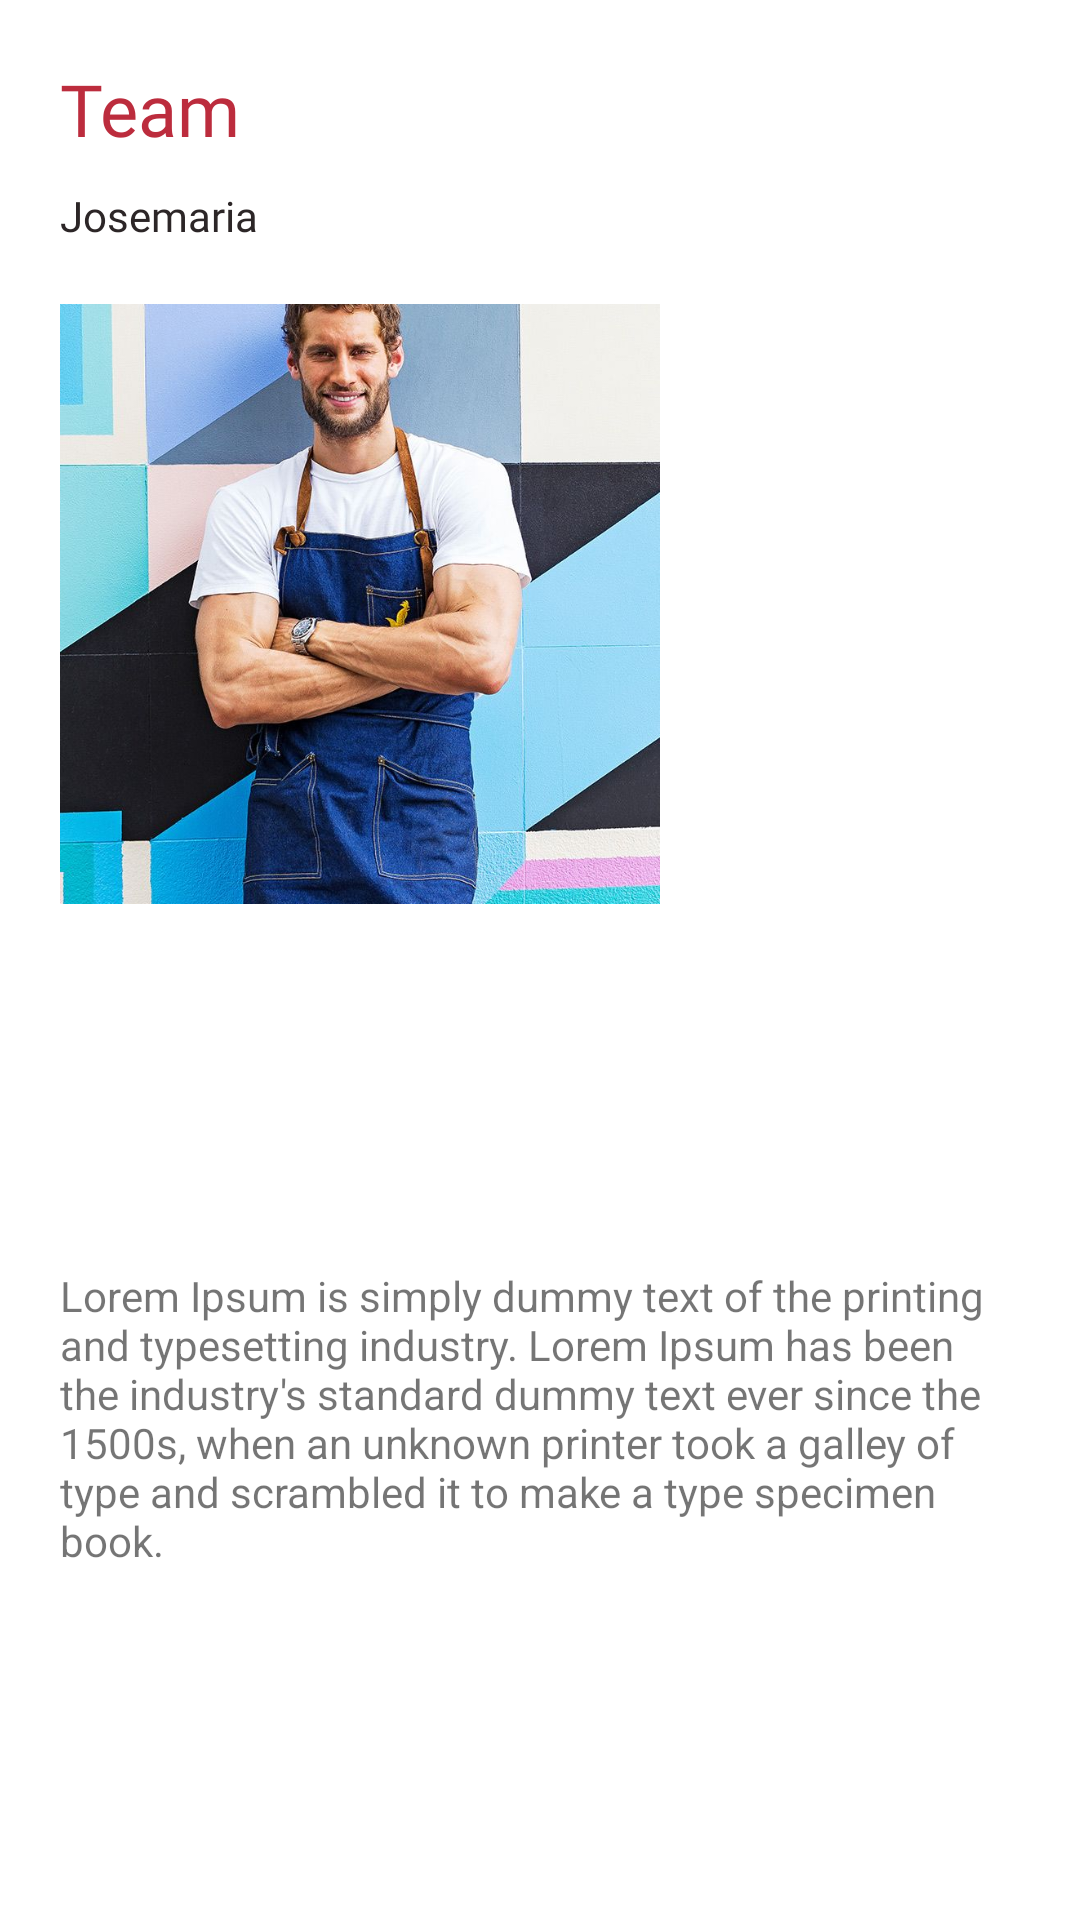

Reconstruct the res/layout file that produces this screen, plus the resources it refers to.
<!-- AndroidManifest.xml: application theme Theme.Restaurant -->
<!-- res/layout/fragment_josemaria.xml -->
<?xml version="1.0" encoding="utf-8"?>
<androidx.constraintlayout.widget.ConstraintLayout xmlns:android="http://schemas.android.com/apk/res/android"
xmlns:app="http://schemas.android.com/apk/res-auto"
xmlns:tools="http://schemas.android.com/tools"
android:id="@+id/frameLayout3"
android:layout_width="match_parent"
android:layout_height="wrap_content"
tools:context=".fragments.JosemariaFragment">


<TextView
    android:id="@+id/textView20"
    style="@style/nombresNosotros"
    android:layout_width="wrap_content"
    android:layout_height="wrap_content"
    android:layout_marginTop="10dp"
    android:fontFamily="@font/proximanovabold"
    android:text="@string/josemaria"
    android:textColor="@color/black_design"
    android:textSize="14sp"
    app:layout_constraintStart_toStartOf="@+id/textView19"
    app:layout_constraintTop_toBottomOf="@+id/textView19" />

<TextView
    android:id="@+id/textView19"
    android:layout_width="wrap_content"
    android:layout_height="wrap_content"
    android:layout_marginStart="20dp"
    android:layout_marginTop="20dp"
    android:fontFamily="@font/proximanovabold"
    android:text="@string/team"
    android:textColor="@color/red_design"
    android:textSize="24sp"
    app:layout_constraintStart_toStartOf="parent"
    app:layout_constraintTop_toTopOf="parent" />

<ImageView
    android:id="@+id/imageView10"
    android:layout_width="200dp"
    android:layout_height="200dp"
    android:layout_marginTop="20dp"
    android:contentDescription="@string/persona"
    android:scaleType="centerCrop"
    android:src="@drawable/men"
    app:layout_constraintStart_toStartOf="@+id/textView20"
    app:layout_constraintTop_toBottomOf="@+id/textView20" />

<TextView
    android:id="@+id/textView21"
    android:layout_width="0dp"
    android:layout_height="wrap_content"
    android:layout_marginTop="20dp"
    android:layout_marginEnd="20dp"
    android:layout_marginBottom="16dp"
    android:text="@string/lorem_person_description"
    app:layout_constraintBottom_toBottomOf="parent"
    app:layout_constraintEnd_toEndOf="parent"
    app:layout_constraintStart_toStartOf="@+id/imageView10"
    app:layout_constraintTop_toBottomOf="@+id/imageView10" />

</androidx.constraintlayout.widget.ConstraintLayout>
<!-- resources referenced by this layout -->
<resources>
  <color name="black_design">#2C2627</color>
  <color name="red_design">#BC2C3D</color>
  <!-- drawable men: jpg bitmap (drawable, 121156 bytes) -->
  <string name="josemaria">Josemaria</string>
  <string name="lorem_person_description">Lorem Ipsum is simply dummy text of the printing and typesetting industry. Lorem Ipsum has been the industry\'s standard dummy text ever since the 1500s, when an unknown printer took a galley of type and scrambled it to make a type specimen book.</string>
  <string name="persona">persona</string>
  <string name="team">Team</string>
  <style name="nombresNosotros">
          <item name="android:layout_marginTop">10dp</item>
          <item name="android:fontFamily">@font/proximanovabold</item>
          <item name="android:textColor">@color/black_design</item>
      </style>
  <style name="Theme.Restaurant" parent="Theme.MaterialComponents.DayNight.DarkActionBar">
          
          <item name="colorPrimary">@color/red_design</item>
          <item name="colorPrimaryVariant">@color/purple_700</item>
          <item name="colorOnPrimary">@color/white</item>
          
          <item name="colorSecondary">@color/teal_200</item>
          <item name="colorSecondaryVariant">@color/teal_700</item>
          <item name="colorOnSecondary">@color/black</item>
          
          <item name="android:statusBarColor" tools:targetApi="l">@color/red_design</item>
          
      </style>
  <color name="purple_700">#FF3700B3</color>
  <color name="white">#FFFFFFFF</color>
  <color name="teal_200">#FF03DAC5</color>
  <color name="teal_700">#FF018786</color>
  <color name="black">#FF000000</color>
</resources>
